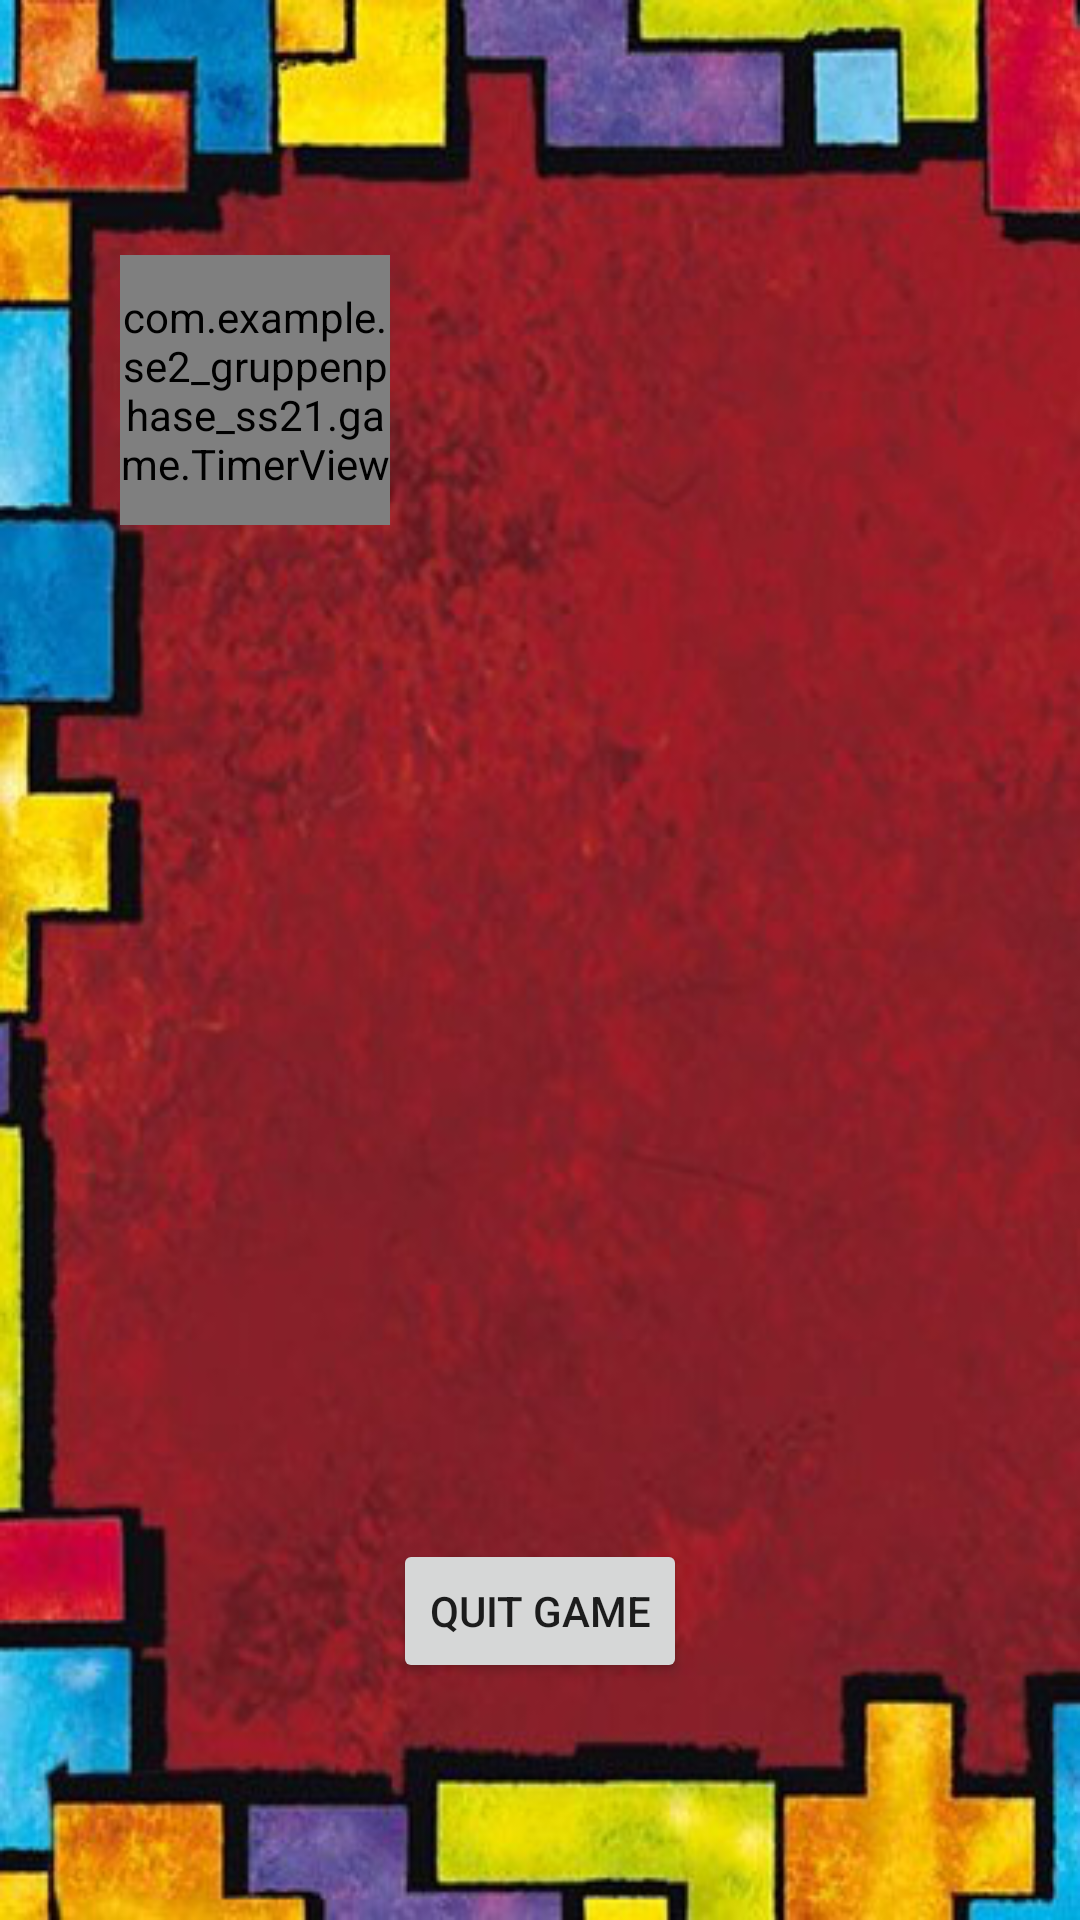

This screen was rendered from an Android layout file. Write that file and the resources it references.
<!-- AndroidManifest.xml: application theme Theme.SE2_Gruppenphase_SS21 -->
<!-- res/layout/fragment_leaderboard.xml -->
<?xml version="1.0" encoding="utf-8"?>
<androidx.constraintlayout.widget.ConstraintLayout xmlns:android="http://schemas.android.com/apk/res/android"
    xmlns:app="http://schemas.android.com/apk/res-auto"
    xmlns:tools="http://schemas.android.com/tools"
    android:layout_width="match_parent"
    android:layout_height="match_parent"
    android:background="@drawable/menu_activity_background2"
    tools:context=".menu.LeaderboardFragment">

    <com.example.se2_gruppenphase_ss21.game.TimerView
        android:id="@+id/challengeTimer"
        android:layout_width="90dp"
        android:layout_height="90dp"
        android:layout_marginStart="40dp"
        android:layout_marginTop="85dp"
        app:layout_constraintStart_toStartOf="parent"
        app:layout_constraintTop_toTopOf="parent" />

    <ListView
        android:id="@+id/listView"
        android:layout_width="357dp"
        android:layout_height="354dp"
        app:layout_constraintBottom_toTopOf="@+id/buttonQuitGame"
        app:layout_constraintEnd_toEndOf="parent"
        app:layout_constraintHorizontal_bias="0.5"
        app:layout_constraintStart_toStartOf="parent"
        app:layout_constraintTop_toBottomOf="@+id/challengeTimer" />

    

    <Button
        android:id="@+id/buttonQuitGame"
        android:layout_width="wrap_content"
        android:layout_height="wrap_content"
        android:layout_marginBottom="95dp"
        android:text="Quit Game"
        app:layout_constraintBottom_toBottomOf="parent"
        app:layout_constraintEnd_toEndOf="parent"
        app:layout_constraintHorizontal_bias="0.5"
        app:layout_constraintStart_toStartOf="parent"
        app:layout_constraintTop_toBottomOf="@+id/listView" />
</androidx.constraintlayout.widget.ConstraintLayout>
<!-- resources referenced by this layout -->
<resources>
  <!-- drawable menu_activity_background2: png bitmap (drawable, 245296 bytes) -->
  <style name="Theme.SE2_Gruppenphase_SS21" parent="Theme.MaterialComponents.DayNight.DarkActionBar">
          
          <item name="colorPrimary">@color/teal_600</item>
          <item name="colorPrimaryVariant">@color/black</item>
          <item name="colorOnPrimary">@color/white</item>
          
          <item name="colorSecondary">@color/teal_200</item>
          <item name="colorSecondaryVariant">@color/teal_700</item>
          <item name="colorOnSecondary">@color/black</item>
          
          <item name="android:statusBarColor" tools:targetApi="l">?attr/colorPrimaryVariant</item>
          
      </style>
  <color name="teal_600">#FF10B592</color>
  <color name="black">#FF000000</color>
  <color name="white">#FFFFFFFF</color>
  <color name="teal_200">#FF03DAC5</color>
  <color name="teal_700">#FF018786</color>
</resources>
